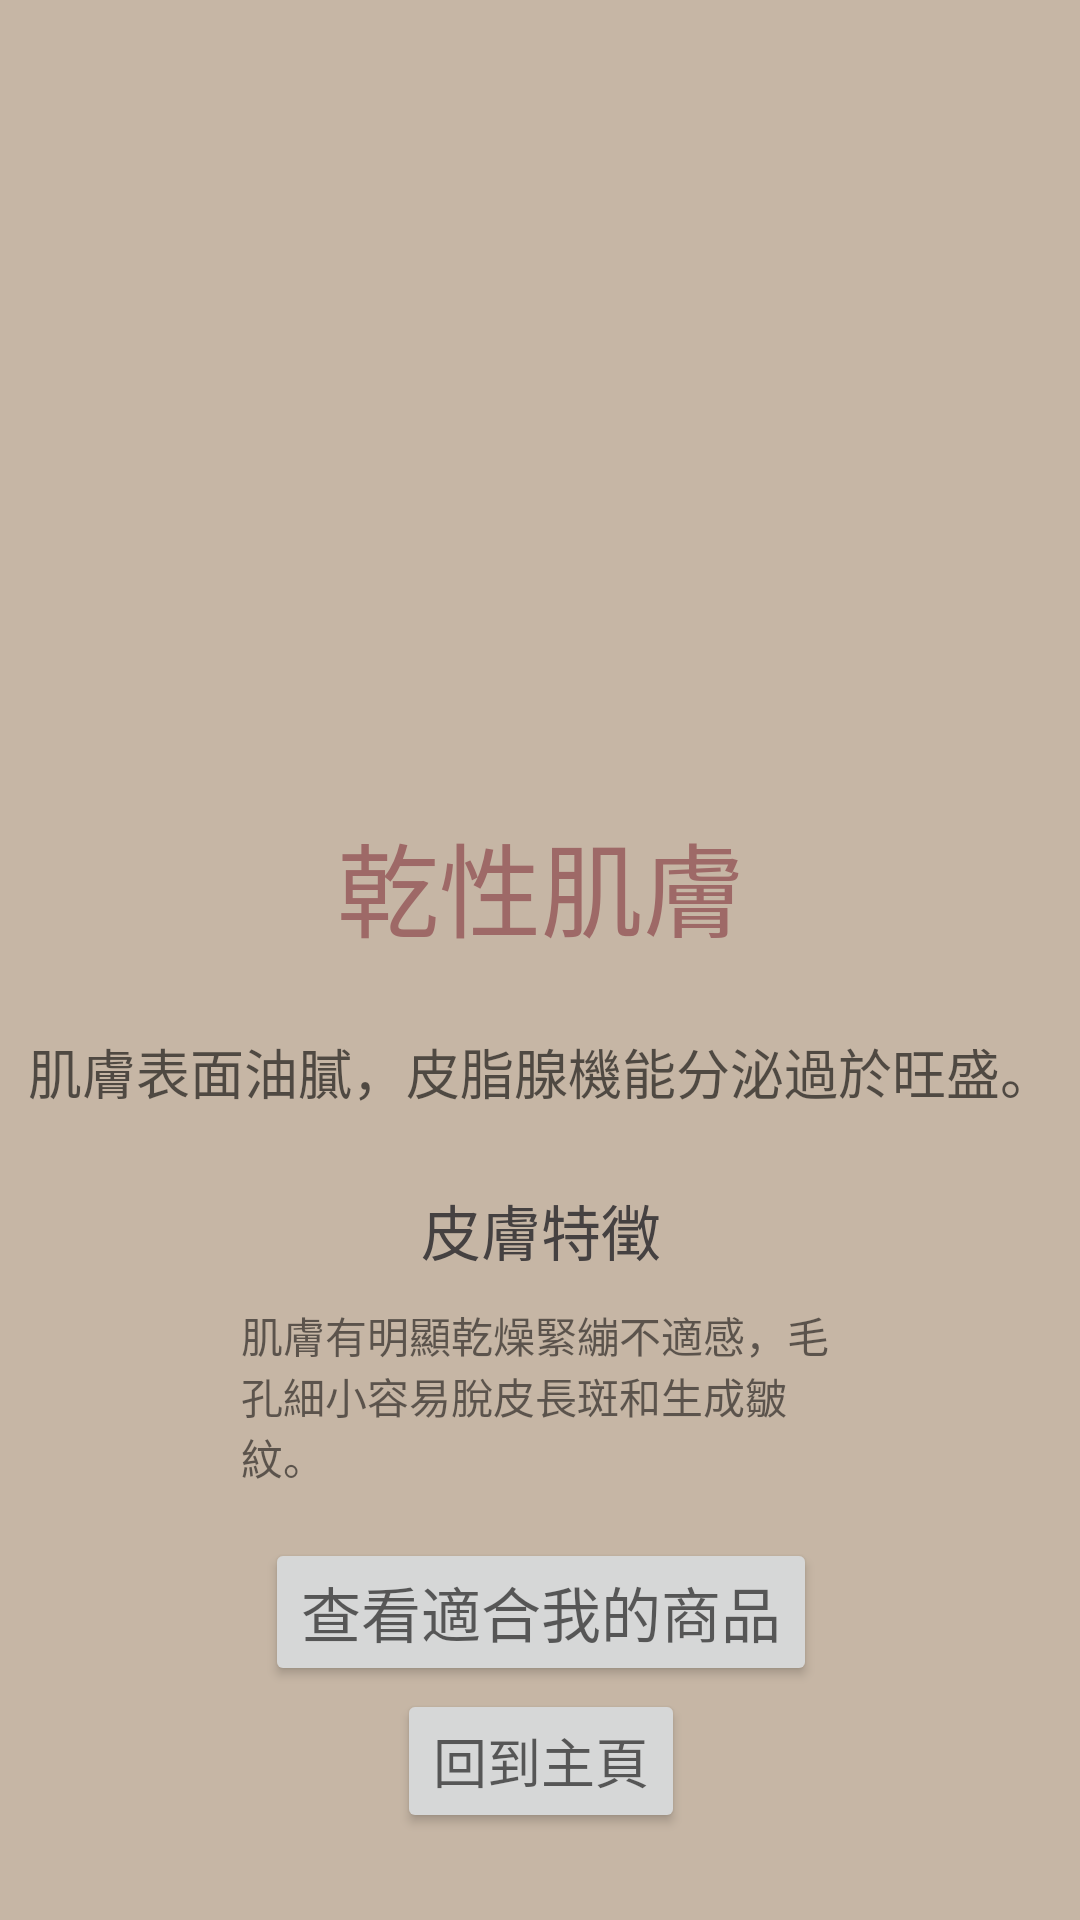

Write the Android layout XML for this screen, with the resource values it uses.
<!-- AndroidManifest.xml: application theme Theme.SkinCare -->
<!-- res/layout/final_dryskin.xml -->
<?xml version="1.0" encoding="utf-8"?>
<androidx.constraintlayout.widget.ConstraintLayout xmlns:android="http://schemas.android.com/apk/res/android"
    xmlns:app="http://schemas.android.com/apk/res-auto"
    xmlns:tools="http://schemas.android.com/tools"
    android:layout_width="match_parent"
    android:layout_height="match_parent"
    android:background="#c6b6a5"
    tools:context=".Final_drySkin">

    <LinearLayout
        android:layout_width="380dp"
        android:layout_height="wrap_content"
        android:layout_gravity="center"
        android:layout_marginHorizontal="10dp"
        android:gravity="center"
        android:orientation="vertical"
        app:layout_constraintBottom_toBottomOf="parent"
        app:layout_constraintEnd_toEndOf="parent"
        app:layout_constraintStart_toStartOf="parent"
        app:layout_constraintTop_toTopOf="parent">

        <ImageView
            android:id="@+id/dryPic"
            android:layout_width="273dp"
            android:layout_height="209dp"
            android:src="@drawable/final_dry" />

        <TextView
            android:id="@+id/dry"
            android:layout_width="wrap_content"
            android:layout_height="wrap_content"
            android:layout_marginTop="32dp"
            android:hint="@string/DiscussFinal_Dry"
            android:textColorHint="#9e6967"
            android:textSize="34sp" />

        <TextView
            android:id="@+id/dryInfo"
            android:layout_width="wrap_content"
            android:layout_height="wrap_content"
            android:layout_marginTop="24dp"
            android:hint="@string/Oil_info"
            android:textSize="18sp" />

        <TextView
            android:id="@+id/skin"
            android:layout_width="wrap_content"
            android:layout_height="wrap_content"
            android:layout_marginTop="25dp"
            android:hint="@string/SkinFeature"
            android:textColorHint="#454141"
            android:textSize="20sp" />

        <TextView
            android:id="@+id/textView14"
            android:layout_width="200dp"
            android:layout_height="68dp"
            android:layout_marginTop="10dp"
            android:text="肌膚有明顯乾燥緊繃不適感，毛孔細小容易脫皮長斑和生成皺紋。"
            android:textColorHint="#9A8D7F" />

        <Button
            android:id="@+id/shop"
            android:layout_width="wrap_content"
            android:layout_height="wrap_content"
            android:layout_marginTop="10dp"
            android:hint="@string/ProdRecommend"
            android:onClick="skinDry"
            android:textSize="20sp" />

        <Button
            android:layout_width="wrap_content"
            android:layout_height="wrap_content"
            android:layout_marginTop="1dp"
            android:onClick="BackHome"
            android:hint="@string/BackHome"
            android:textSize="18sp" />
    </LinearLayout>
</androidx.constraintlayout.widget.ConstraintLayout>
<!-- resources referenced by this layout -->
<resources>
  <string name="BackHome">回到主頁</string>
  <string name="DiscussFinal_Dry">乾性肌膚</string>
  <string name="Oil_info">肌膚表面油膩，皮脂腺機能分泌過於旺盛。</string>
  <string name="ProdRecommend">查看適合我的商品</string>
  <string name="SkinFeature">皮膚特徵</string>
  <style name="Theme.SkinCare" parent="Theme.MaterialComponents.DayNight.NoActionBar">
          
          <item name="colorPrimary">@color/breidge_1</item>
          <item name="colorPrimaryVariant">@color/breidge_1</item>
          <item name="colorOnPrimary">@color/white</item>
          
          <item name="colorSecondary">@color/teal_200</item>
          <item name="colorSecondaryVariant">@color/teal_700</item>
          <item name="colorOnSecondary">@color/black</item>
          
          <item name="android:statusBarColor">?attr/colorPrimaryVariant</item>
          
      </style>
  <color name="breidge_1">#E4DCD4</color>
  <color name="white">#FFFFFFFF</color>
  <color name="teal_200">#FF03DAC5</color>
  <color name="teal_700">#FF018786</color>
  <color name="black">#FF000000</color>
</resources>
